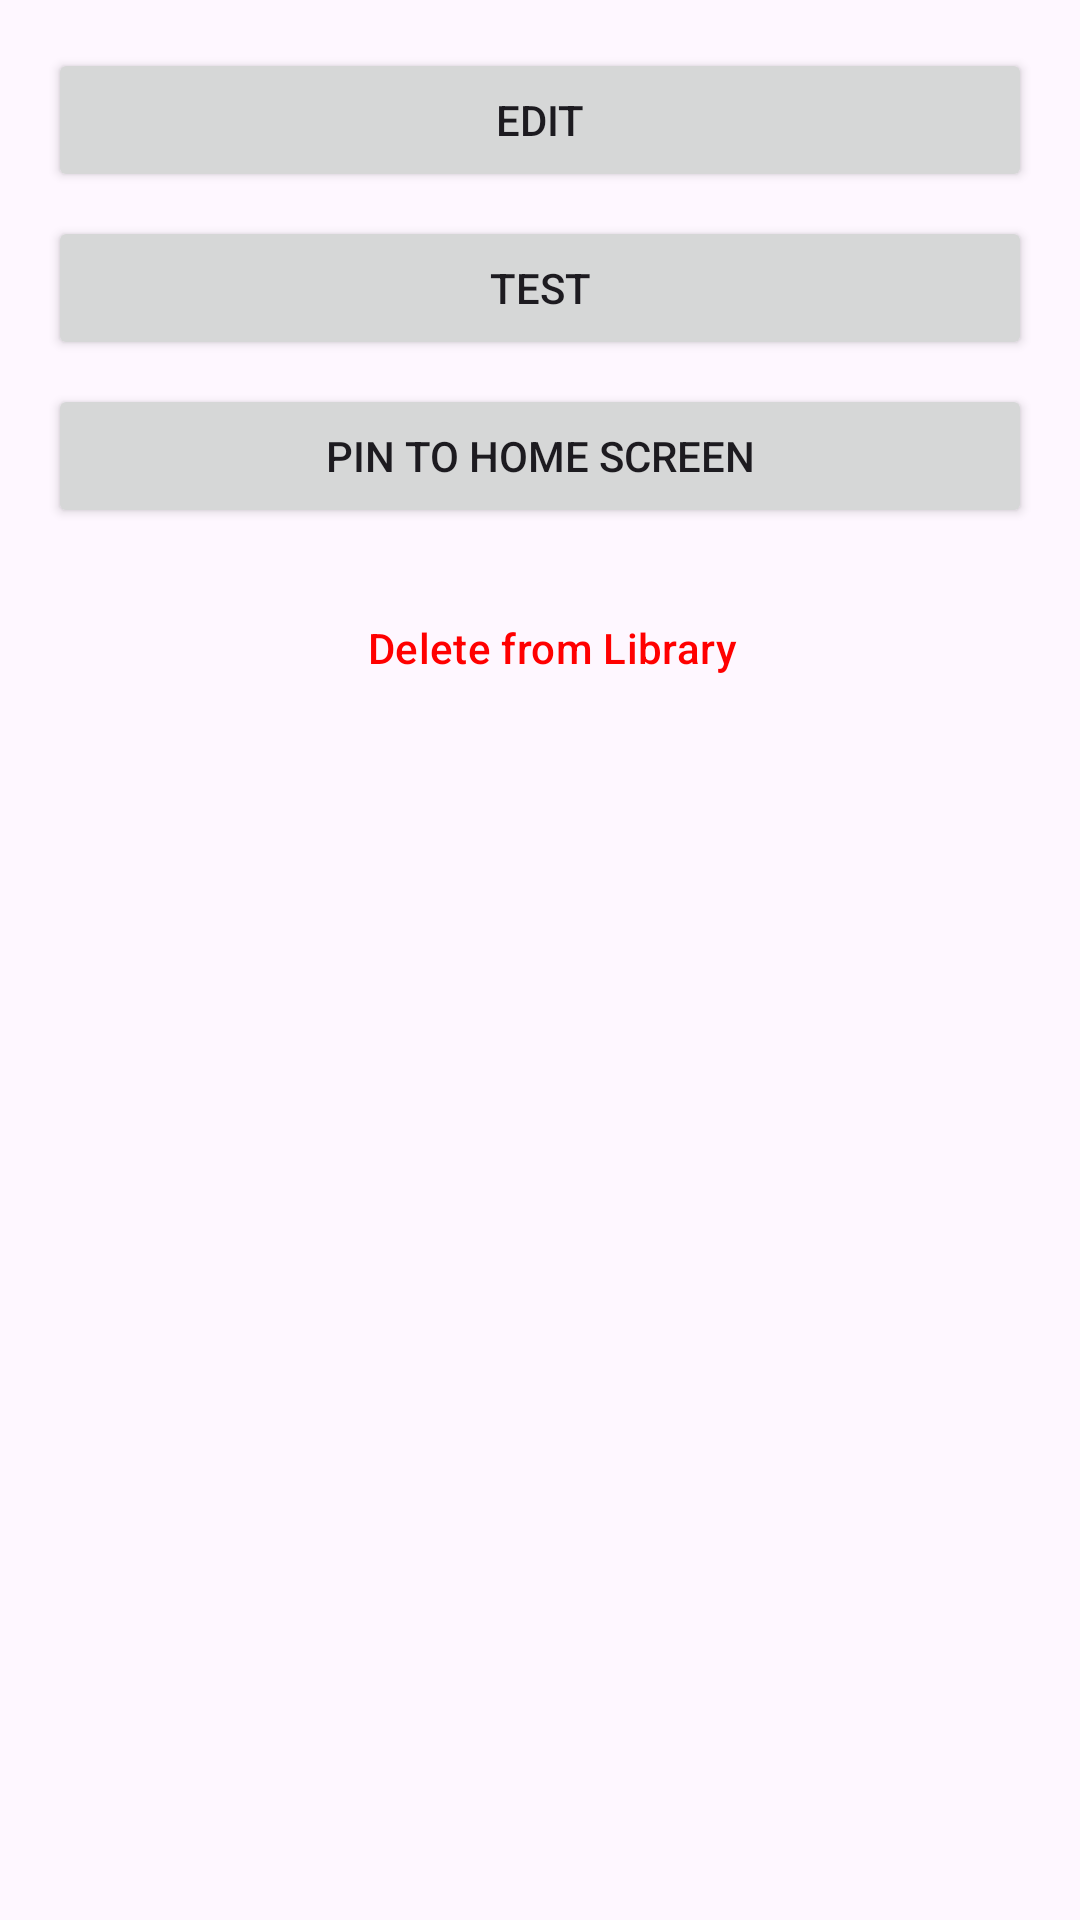

Write the Android layout XML for this screen, with the resource values it uses.
<!-- AndroidManifest.xml: application theme Theme.DataWidget -->
<!-- res/layout/dialog_config_actions.xml -->
<?xml version="1.0" encoding="utf-8"?>
<LinearLayout xmlns:android="http://schemas.android.com/apk/res/android"
    android:layout_width="match_parent"
    android:layout_height="wrap_content"
    android:orientation="vertical"
    android:padding="16dp">

    <Button
        android:id="@+id/btn_edit"
        android:layout_width="match_parent"
        android:layout_height="wrap_content"
        android:text="Edit" />

    <Button
        android:id="@+id/btn_test"
        android:layout_width="match_parent"
        android:layout_height="wrap_content"
        android:text="Test"
        android:layout_marginTop="8dp" />

    <Button
        android:id="@+id/btn_pin"
        android:layout_width="match_parent"
        android:layout_height="wrap_content"
        android:text="Pin to Home Screen"
        android:layout_marginTop="8dp" />

    <Button
        android:id="@+id/btn_delete"
        style="?android:attr/buttonBarButtonStyle"
        android:layout_width="match_parent"
        android:layout_height="wrap_content"
        android:text="Delete from Library"
        android:textColor="#FF0000"
        android:layout_marginTop="16dp" />

</LinearLayout>
<!-- resources referenced by this layout -->
<resources>
  <style name="Theme.DataWidget" parent="Base.Theme.DataWidget" />
  <style name="Base.Theme.DataWidget" parent="Theme.Material3.DayNight.NoActionBar">
          
          
      </style>
</resources>
